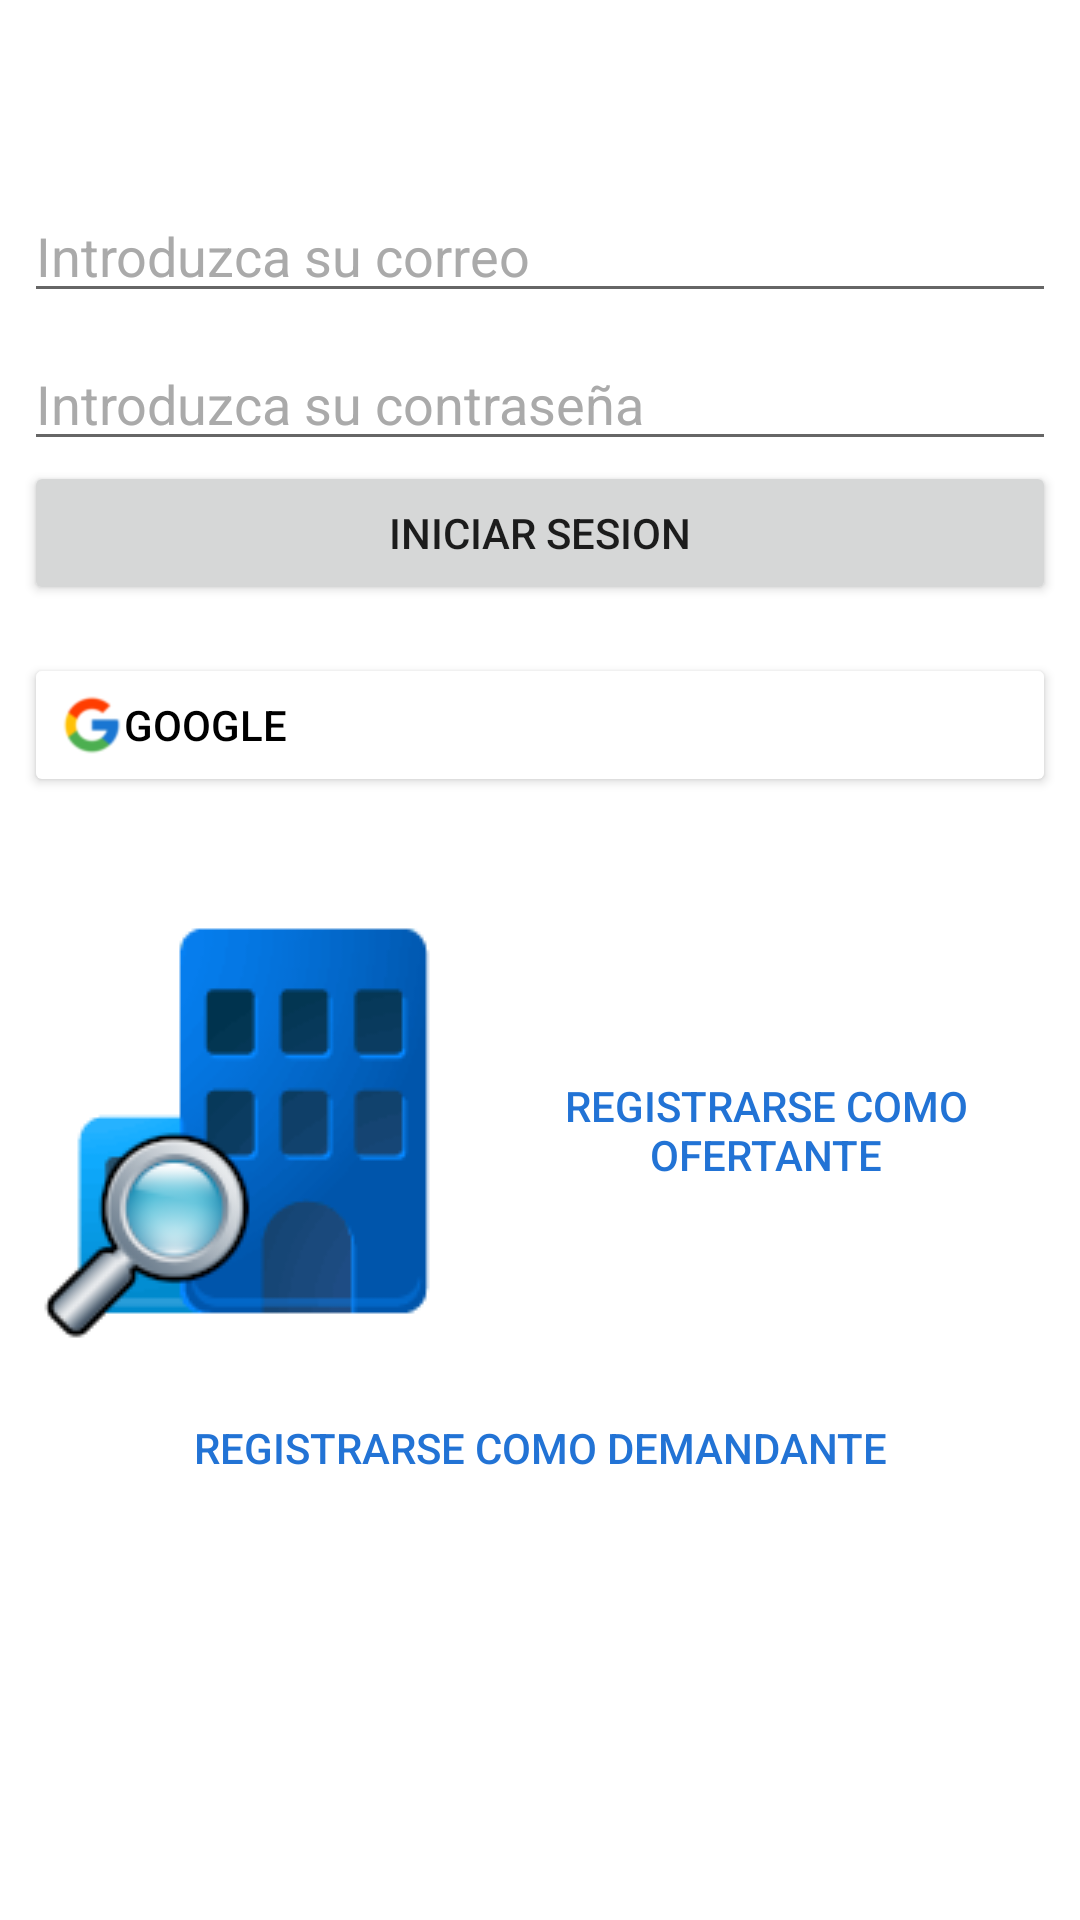

The Android layout XML behind this screen, and the referenced resources:
<!-- AndroidManifest.xml: activity theme SplashTheme -->
<!-- res/layout/activity_main.xml -->
<?xml version="1.0" encoding="utf-8"?>
<androidx.constraintlayout.widget.ConstraintLayout xmlns:android="http://schemas.android.com/apk/res/android"
    xmlns:app="http://schemas.android.com/apk/res-auto"
    xmlns:tools="http://schemas.android.com/tools"
    android:layout_width="match_parent"
    android:layout_height="match_parent"
    tools:context=".MainActivity">

    <ScrollView
        android:layout_width="match_parent"
        android:layout_height="match_parent"
        app:layout_constraintBottom_toBottomOf="parent"
        app:layout_constraintEnd_toEndOf="parent"
        app:layout_constraintStart_toStartOf="parent"
        app:layout_constraintTop_toTopOf="parent">

        <LinearLayout
            android:layout_width="match_parent"
            android:layout_height="wrap_content"
            android:orientation="vertical"
            android:padding="8dp">

            <LinearLayout
                android:id="@+id/authLayout"
                android:layout_width="match_parent"
                android:layout_height="wrap_content"
                android:layout_marginTop="50dp"
                android:orientation="vertical">

                <Space
                    android:layout_width="match_parent"
                    android:layout_height="5dp" />

                <EditText
                    android:id="@+id/eT_Email_Log"
                    android:layout_width="match_parent"
                    android:layout_height="wrap_content"
                    android:ems="10"
                    android:hint="@string/email"
                    android:inputType="textPersonName"
                    android:textColorHint="@android:color/darker_gray" />

                <Space
                    android:layout_width="match_parent"
                    android:layout_height="8dp" />

                <EditText
                    android:id="@+id/eT_Password_Log"
                    android:layout_width="match_parent"
                    android:layout_height="wrap_content"
                    android:ems="10"
                    android:hint="@string/password"
                    android:inputType="textPersonName"
                    android:password="true"
                    android:textColorHint="@android:color/darker_gray" />

                <Space
                    android:layout_width="match_parent"
                    android:layout_height="wrap_content" />

                <LinearLayout
                    android:layout_width="match_parent"
                    android:layout_height="wrap_content"
                    android:orientation="horizontal">

                    <Button
                        android:id="@+id/bt_LoginEmail"
                        android:layout_width="match_parent"
                        android:layout_height="wrap_content"
                        android:layout_weight="1"
                        android:text="@string/login" />
                </LinearLayout>

                <Space
                    android:layout_width="match_parent"
                    android:layout_height="16dp" />

                <Button
                    android:id="@+id/bt_LoginGoogle"
                    android:layout_width="match_parent"
                    android:layout_height="wrap_content"
                    android:backgroundTint="@color/white"
                    android:drawableLeft="@mipmap/google"
                    android:text="@string/google"
                    android:textAlignment="textStart"
                    android:textColor="@color/black" />

                <androidx.constraintlayout.widget.ConstraintLayout
                    android:layout_width="match_parent"
                    android:layout_height="wrap_content">

                    <Button
                        android:id="@+id/bt_Formu_Ofer"
                        android:layout_width="wrap_content"
                        android:layout_height="wrap_content"
                        android:layout_marginTop="34dp"
                        android:background="@android:color/transparent"
                        android:drawableStart="@mipmap/logo"
                        android:onClick="onClick_Ofert"
                        android:text="@string/ofert"
                        android:textColor="@color/Link"
                        app:layout_constraintEnd_toEndOf="@+id/bt_Formu_Demand"
                        app:layout_constraintStart_toStartOf="@+id/bt_Formu_Demand"
                        app:layout_constraintTop_toTopOf="parent" />

                    <Button
                        android:id="@+id/bt_Formu_Demand"
                        android:layout_width="wrap_content"
                        android:layout_height="wrap_content"
                        android:layout_marginTop="5dp"
                        android:background="@android:color/transparent"
                        android:onClick="onClick_Demand"
                        android:text="@string/demand"
                        android:textColor="@color/Link"
                        app:layout_constraintEnd_toEndOf="parent"
                        app:layout_constraintHorizontal_bias="0.5"
                        app:layout_constraintStart_toStartOf="parent"
                        app:layout_constraintTop_toBottomOf="@+id/bt_Formu_Ofer" />
                </androidx.constraintlayout.widget.ConstraintLayout>

                <LinearLayout
                    android:layout_width="match_parent"
                    android:layout_height="wrap_content"
                    android:orientation="vertical">

                </LinearLayout>

            </LinearLayout>
        </LinearLayout>
    </ScrollView>

</androidx.constraintlayout.widget.ConstraintLayout>
<!-- resources referenced by this layout -->
<resources>
  <color name="Link">#2273D5</color>
  <color name="black">#FF000000</color>
  <color name="white">#FFFFFFFF</color>
  <!-- mipmap google: png bitmap (mipmap-hdpi, 1634 bytes) -->
  <!-- mipmap logo: png bitmap (mipmap, 21049 bytes) -->
  <string name="demand">Registrarse como demandante</string>
  <string name="email">Introduzca su correo</string>
  <string name="google">Google</string>
  <string name="login">Iniciar sesion</string>
  <string name="ofert">Registrarse como ofertante</string>
  <string name="password">Introduzca su contraseña</string>
  <style name="SplashTheme" parent="Theme.AllJobs">
          <item name="android:windowBackground">@drawable/splashscreen</item>
      </style>
  <style name="Theme.AllJobs" parent="Theme.MaterialComponents.Light">
          <item name="android:windowBackground">@drawable/fondoblanco</item>
          
          <item name="colorPrimary">@color/light_blue</item>
          <item name="colorPrimaryVariant">@color/dark_blue</item>
          <item name="colorOnPrimary">@color/white</item>
          
          <item name="colorSecondary">@color/teal_200</item>
          <item name="colorSecondaryVariant">@color/teal_700</item>
          <item name="colorOnSecondary">@color/black</item>
          
          <item name="android:statusBarColor" tools:targetApi="l">?attr/colorPrimaryVariant</item>
          
      </style>
  <!-- drawable fondoblanco: png bitmap (drawable, 621575 bytes) -->
  <color name="light_blue">#07E4FF</color>
  <color name="dark_blue">#2E4D61</color>
  <color name="teal_200">#FF03DAC5</color>
  <color name="teal_700">#FF018786</color>
</resources>
